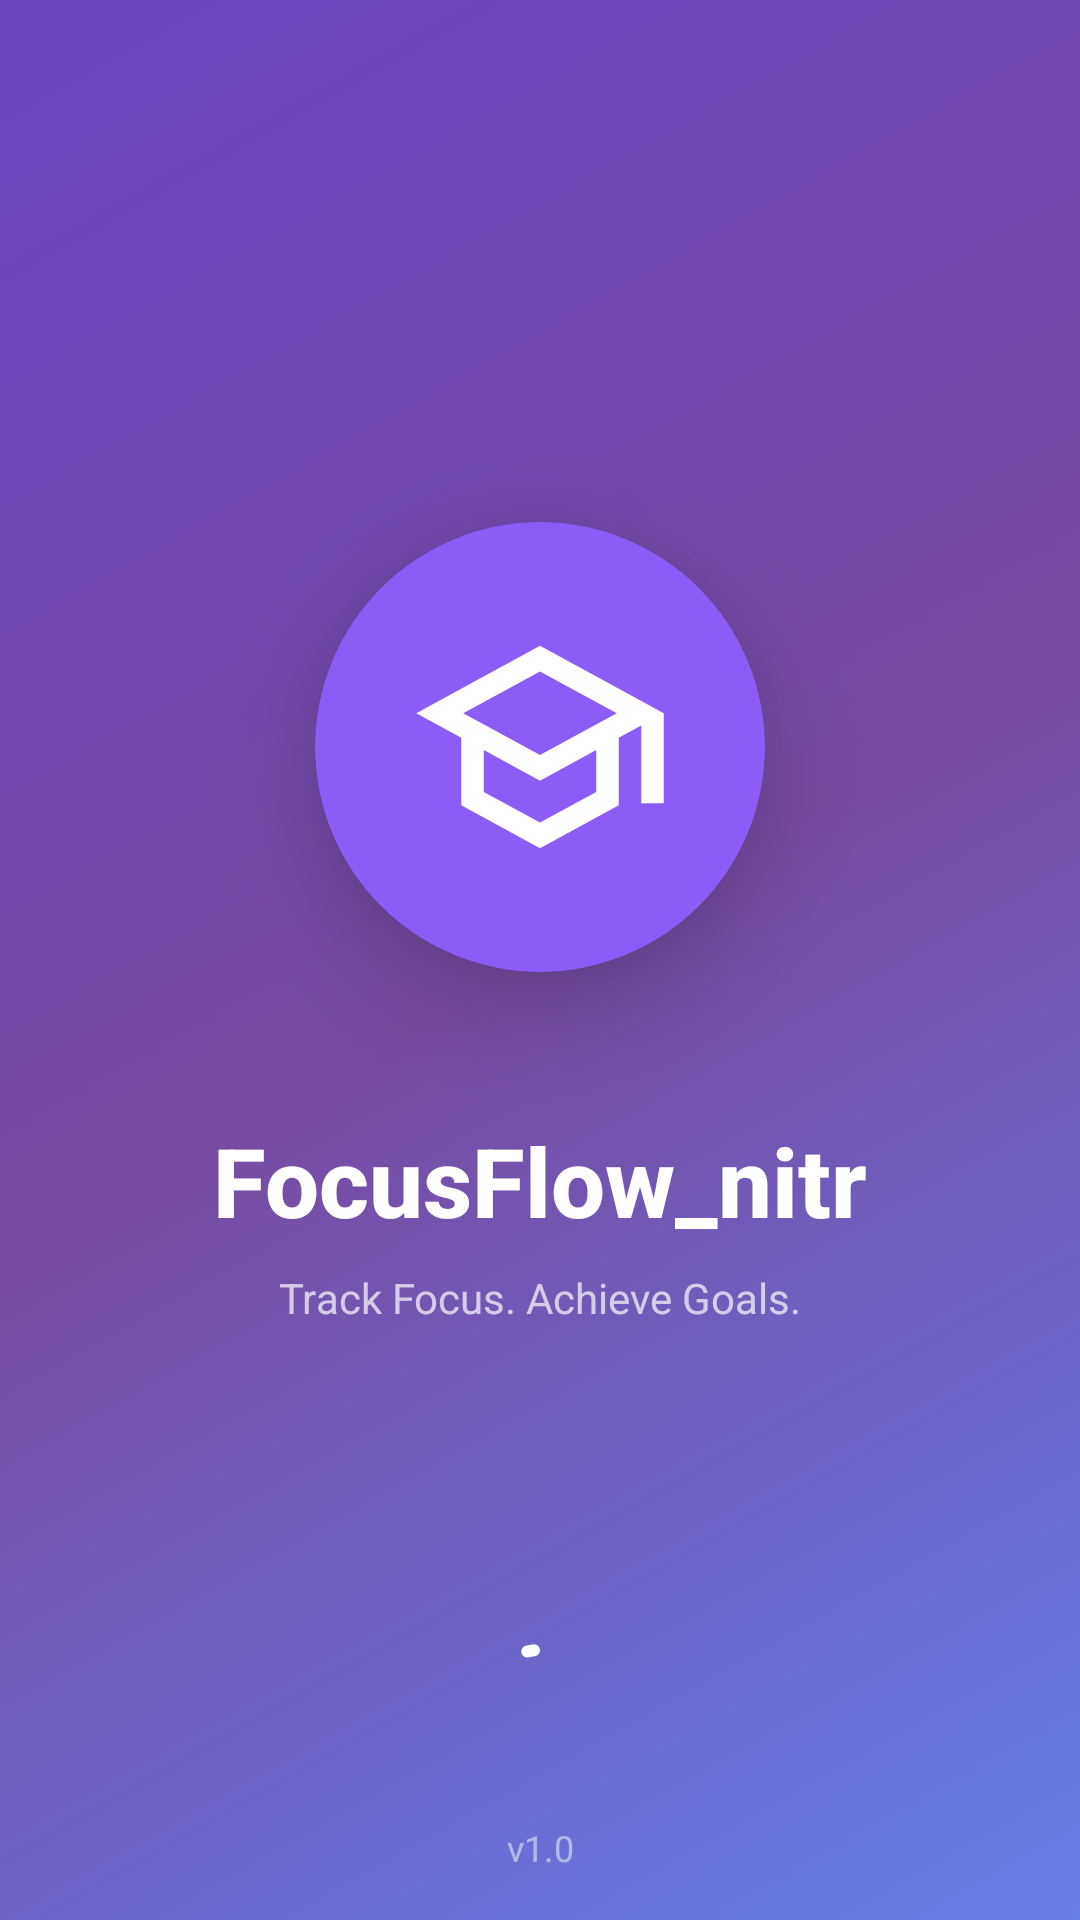

Here is an Android app screen rendered from its layout file. Give the layout XML and the strings, colors and styles it references.
<!-- AndroidManifest.xml: activity theme Theme.FocusFlow.Splash -->
<!-- res/layout/activity_splash.xml -->
<?xml version="1.0" encoding="utf-8"?>
<androidx.constraintlayout.widget.ConstraintLayout
    xmlns:android="http://schemas.android.com/apk/res/android"
    xmlns:app="http://schemas.android.com/apk/res-auto"
    android:layout_width="match_parent"
    android:layout_height="match_parent"
    android:background="@drawable/splash_background"
    android:fitsSystemWindows="true">

    
    <androidx.cardview.widget.CardView
        android:id="@+id/logoCard"
        android:layout_width="150dp"
        android:layout_height="150dp"
        app:cardCornerRadius="75dp"
        app:cardElevation="20dp"
        android:layout_marginBottom="32dp"
        app:cardBackgroundColor="@color/purple_primary"
        app:layout_constraintBottom_toTopOf="@id/appNameText"
        app:layout_constraintStart_toStartOf="parent"
        app:layout_constraintEnd_toEndOf="parent"
        app:layout_constraintTop_toTopOf="parent"
        app:layout_constraintVertical_chainStyle="packed">

        <ImageView
            android:id="@+id/logoImage"
            android:layout_width="match_parent"
            android:layout_height="match_parent"
            android:src="@drawable/ic_app_logo"
            android:padding="30dp"
            android:scaleType="fitCenter"/>

    </androidx.cardview.widget.CardView>

    
    <TextView
        android:id="@+id/appNameText"
        android:layout_width="wrap_content"
        android:layout_height="wrap_content"
        android:text="@string/app_name"
        android:textSize="32sp"
        android:textStyle="bold"
        android:fontFamily="sans-serif-medium"
        android:textColor="@android:color/white"
        android:layout_marginTop="16dp"
        app:layout_constraintTop_toBottomOf="@id/logoCard"
        app:layout_constraintStart_toStartOf="parent"
        app:layout_constraintEnd_toEndOf="parent"
        app:layout_constraintBottom_toTopOf="@id/taglineText"/>

    
    <TextView
        android:id="@+id/taglineText"
        android:layout_width="wrap_content"
        android:layout_height="wrap_content"
        android:text="Track Focus. Achieve Goals."
        android:textSize="14sp"
        android:textColor="#B3FFFFFF"
        android:layout_marginTop="8dp"
        android:layout_marginBottom="24dp"
        app:layout_constraintTop_toBottomOf="@id/appNameText"
        app:layout_constraintStart_toStartOf="parent"
        app:layout_constraintEnd_toEndOf="parent"
        app:layout_constraintBottom_toBottomOf="parent"/>

    
    <com.google.android.material.progressindicator.CircularProgressIndicator
        android:id="@+id/progressIndicator"
        android:layout_width="wrap_content"
        android:layout_height="wrap_content"
        android:indeterminate="true"
        app:indicatorColor="#fff"
        app:trackColor="#80FFFFFF"
        android:layout_marginBottom="48dp"
        app:layout_constraintBottom_toBottomOf="parent"
        app:layout_constraintStart_toStartOf="parent"
        app:layout_constraintEnd_toEndOf="parent"/>

    
    <TextView
        android:layout_width="wrap_content"
        android:layout_height="wrap_content"
        android:text="v1.0"
        android:textSize="12sp"
        android:textColor="#80FFFFFF"
        android:layout_marginBottom="16dp"
        app:layout_constraintBottom_toBottomOf="parent"
        app:layout_constraintStart_toStartOf="parent"
        app:layout_constraintEnd_toEndOf="parent"/>

</androidx.constraintlayout.widget.ConstraintLayout>
<!-- resources referenced by this layout -->
<resources>
  <color name="purple_primary">#8B5CF6</color>
  <!-- drawable ic_app_logo (drawable) -->
  <vector xmlns:android="http://schemas.android.com/apk/res/android"
      android:width="24dp"
      android:height="24dp"
      android:viewportWidth="24"
      android:viewportHeight="24">
      <path
          android:fillColor="@android:color/white"
          android:pathData="M12,3L1,9l4,2.18v6L12,21l7,-3.82v-6l2,-1.09V17h2V9L12,3zM18.82,9L12,12.72 5.18,9 12,5.28 18.82,9zM17,15.99l-5,2.73 -5,-2.73v-3.72L12,15l5,-2.73v3.72z"/>
  </vector>
  <!-- drawable splash_background (drawable) -->
  <?xml version="1.0" encoding="utf-8"?>
  <shape xmlns:android="http://schemas.android.com/apk/res/android">
      <gradient
          android:angle="135"
          android:startColor="#667eea"
          android:centerColor="#764ba2"
          android:endColor="#6B46C1"
          android:type="linear"/>
  </shape>
  <string name="app_name">FocusFlow_nitr</string>
  <style name="Theme.FocusFlow.Splash" parent="Theme.Material3.Dark.NoActionBar">
          <item name="android:windowBackground">@drawable/splash_background</item>
          <item name="android:statusBarColor">@color/background_dark</item>
      </style>
  <color name="background_dark">#0A0E1A</color>
</resources>
